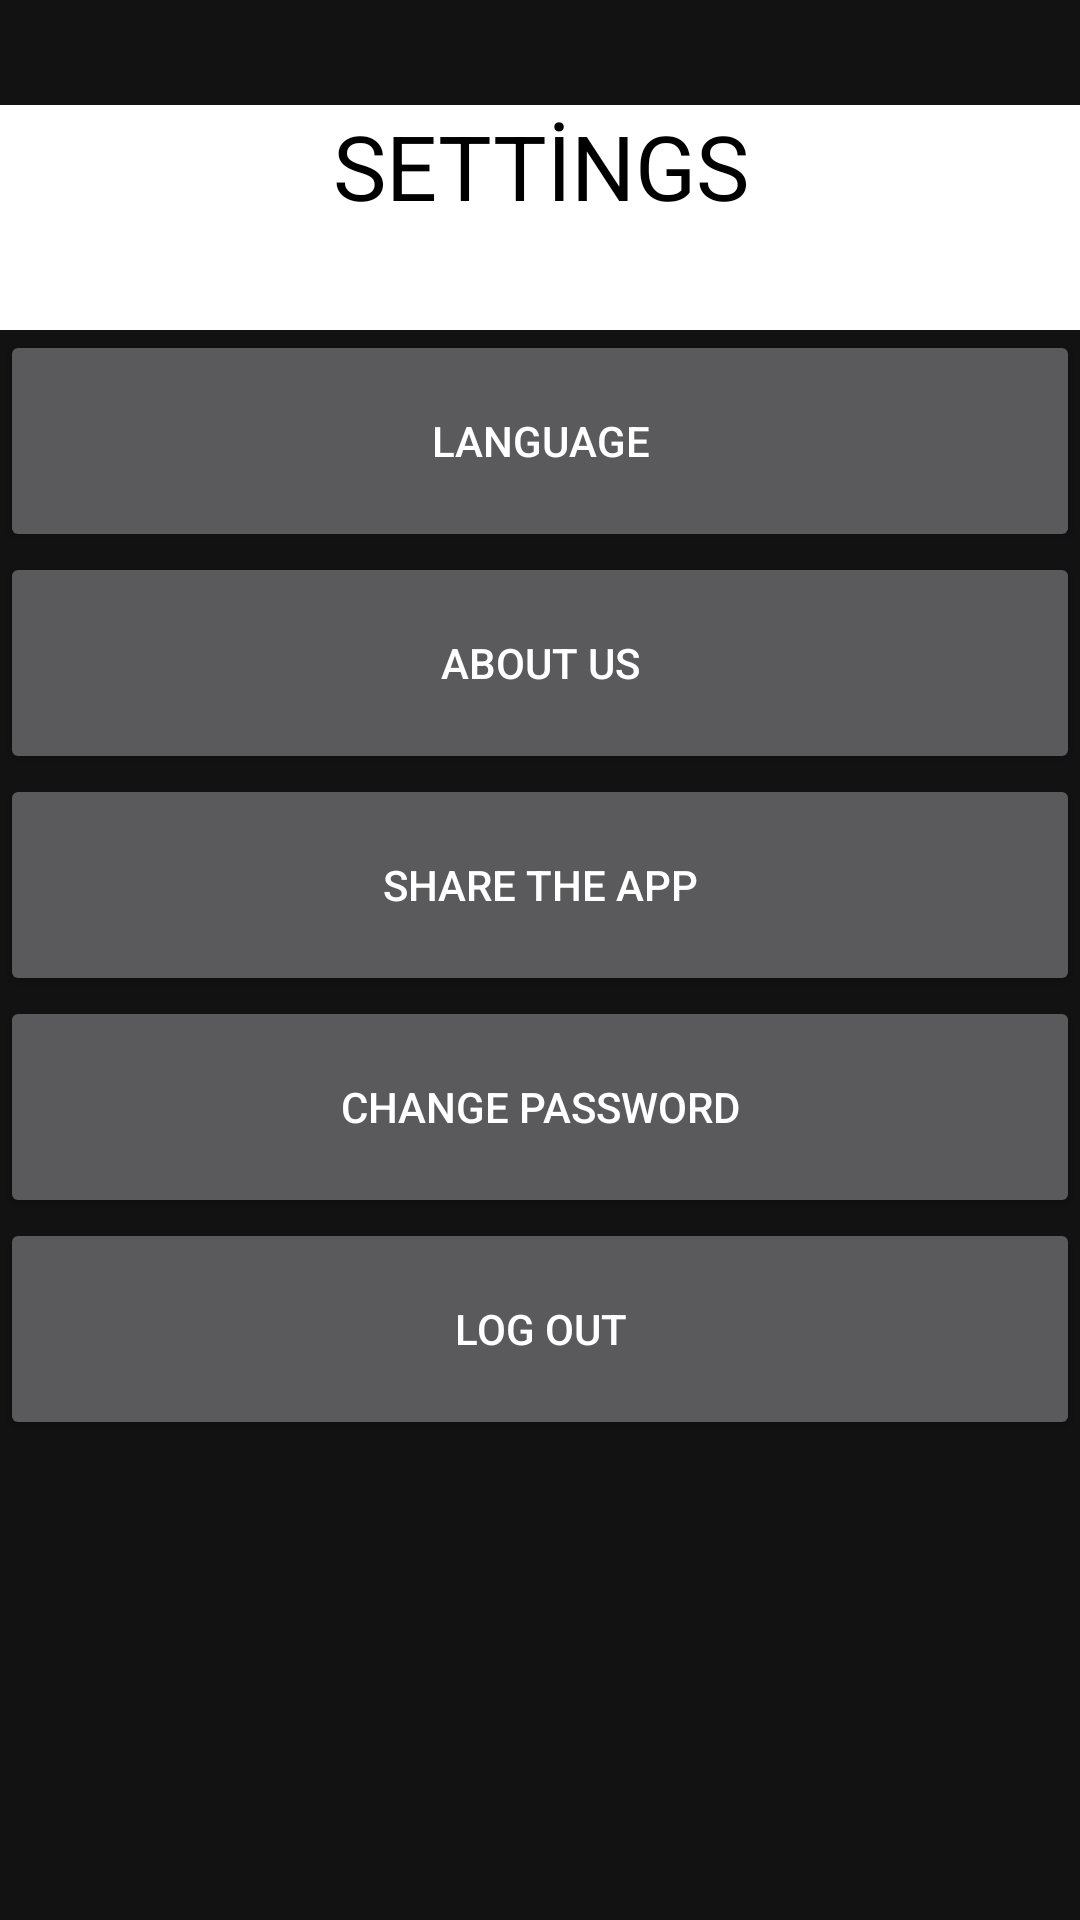

Reconstruct the res/layout file that produces this screen, plus the resources it refers to.
<!-- AndroidManifest.xml: application theme Theme.BusProje -->
<!-- res/layout/fragment_settings.xml -->
<?xml version="1.0" encoding="utf-8"?>
<androidx.constraintlayout.widget.ConstraintLayout
    xmlns:android="http://schemas.android.com/apk/res/android"
    xmlns:app="http://schemas.android.com/apk/res-auto"
    xmlns:tools="http://schemas.android.com/tools"
    android:layout_width="match_parent"
    android:layout_height="match_parent"
    tools:context=".SettingsFragment">


    <Button
        android:id="@+id/btnLogOut"
        android:layout_width="match_parent"
        android:layout_height="74dp"
        android:onClick="btnLogOut"
        android:text="@string/log_out"
        app:layout_constraintTop_toBottomOf="@+id/btnChangePassword"
        tools:layout_editor_absoluteX="-16dp" />

    <Button
        android:id="@+id/btnHakkimizda"
        android:layout_width="match_parent"
        android:layout_height="74dp"
        android:onClick="aboutUs"
        android:text="@string/about_us"
        app:layout_constraintTop_toBottomOf="@+id/btnDilDegistir"
        tools:layout_editor_absoluteX="0dp" />

    <Button
        android:id="@+id/btnPaylas"
        android:layout_width="match_parent"
        android:layout_height="74dp"
        android:onClick="btnPaylas"
        android:text="@string/share_the_app"
        app:layout_constraintTop_toBottomOf="@+id/btnHakkimizda"
        tools:layout_editor_absoluteX="0dp" />

    <Button
        android:id="@+id/btnChangePassword"
        android:layout_width="match_parent"
        android:layout_height="74dp"
        android:onClick="btnChangePassword"
        android:text="@string/change_password"
        app:layout_constraintTop_toBottomOf="@+id/btnPaylas"
        tools:layout_editor_absoluteX="0dp" />

    <TextView
        android:id="@+id/textView2"
        android:layout_width="match_parent"
        android:layout_height="75dp"
        android:layout_marginTop="35dp"
        android:textColor="@color/black"
        android:background="@color/white"
        android:text="@string/sett_ngs"
        android:textAlignment="center"
        android:textSize="30dp"
        app:layout_constraintEnd_toEndOf="parent"
        app:layout_constraintStart_toStartOf="parent"
        app:layout_constraintTop_toTopOf="parent" />

    <Button
        android:id="@+id/btnDilDegistir"
        android:layout_width="match_parent"
        android:layout_height="74dp"
        android:text="@string/language"
        app:layout_constraintTop_toBottomOf="@+id/textView2"
        app:layout_constraintEnd_toEndOf="parent"
        app:layout_constraintStart_toStartOf="parent"
        tools:layout_editor_absoluteY="75dp" />

</androidx.constraintlayout.widget.ConstraintLayout>
<!-- resources referenced by this layout -->
<resources>
  <color name="black">#FF000000</color>
  <color name="white">#FFFFFFFF</color>
  <string name="about_us">about us</string>
  <string name="change_password">change password</string>
  <string name="language">language</string>
  <string name="log_out">log out</string>
  <string name="sett_ngs">SETTİNGS</string>
  <string name="share_the_app">share the app</string>
  <style name="Theme.BusProje" parent="Theme.MaterialComponents.NoActionBar">
          
          <item name="colorPrimary">@color/purple_500</item>
          <item name="colorPrimaryVariant">@color/purple_700</item>
          <item name="colorOnPrimary">@color/white</item>
          
          <item name="colorSecondary">@color/teal_200</item>
          <item name="colorSecondaryVariant">@color/teal_700</item>
          <item name="colorOnSecondary">@color/black</item>
          
          <item name="android:statusBarColor" tools:targetApi="l">?attr/colorPrimaryVariant</item>
          
      </style>
  <color name="purple_500">#4F025C</color>
  <color name="purple_700">#1F1C27</color>
  <color name="teal_200">#FF03DAC5</color>
  <color name="teal_700">#FF018786</color>
</resources>
